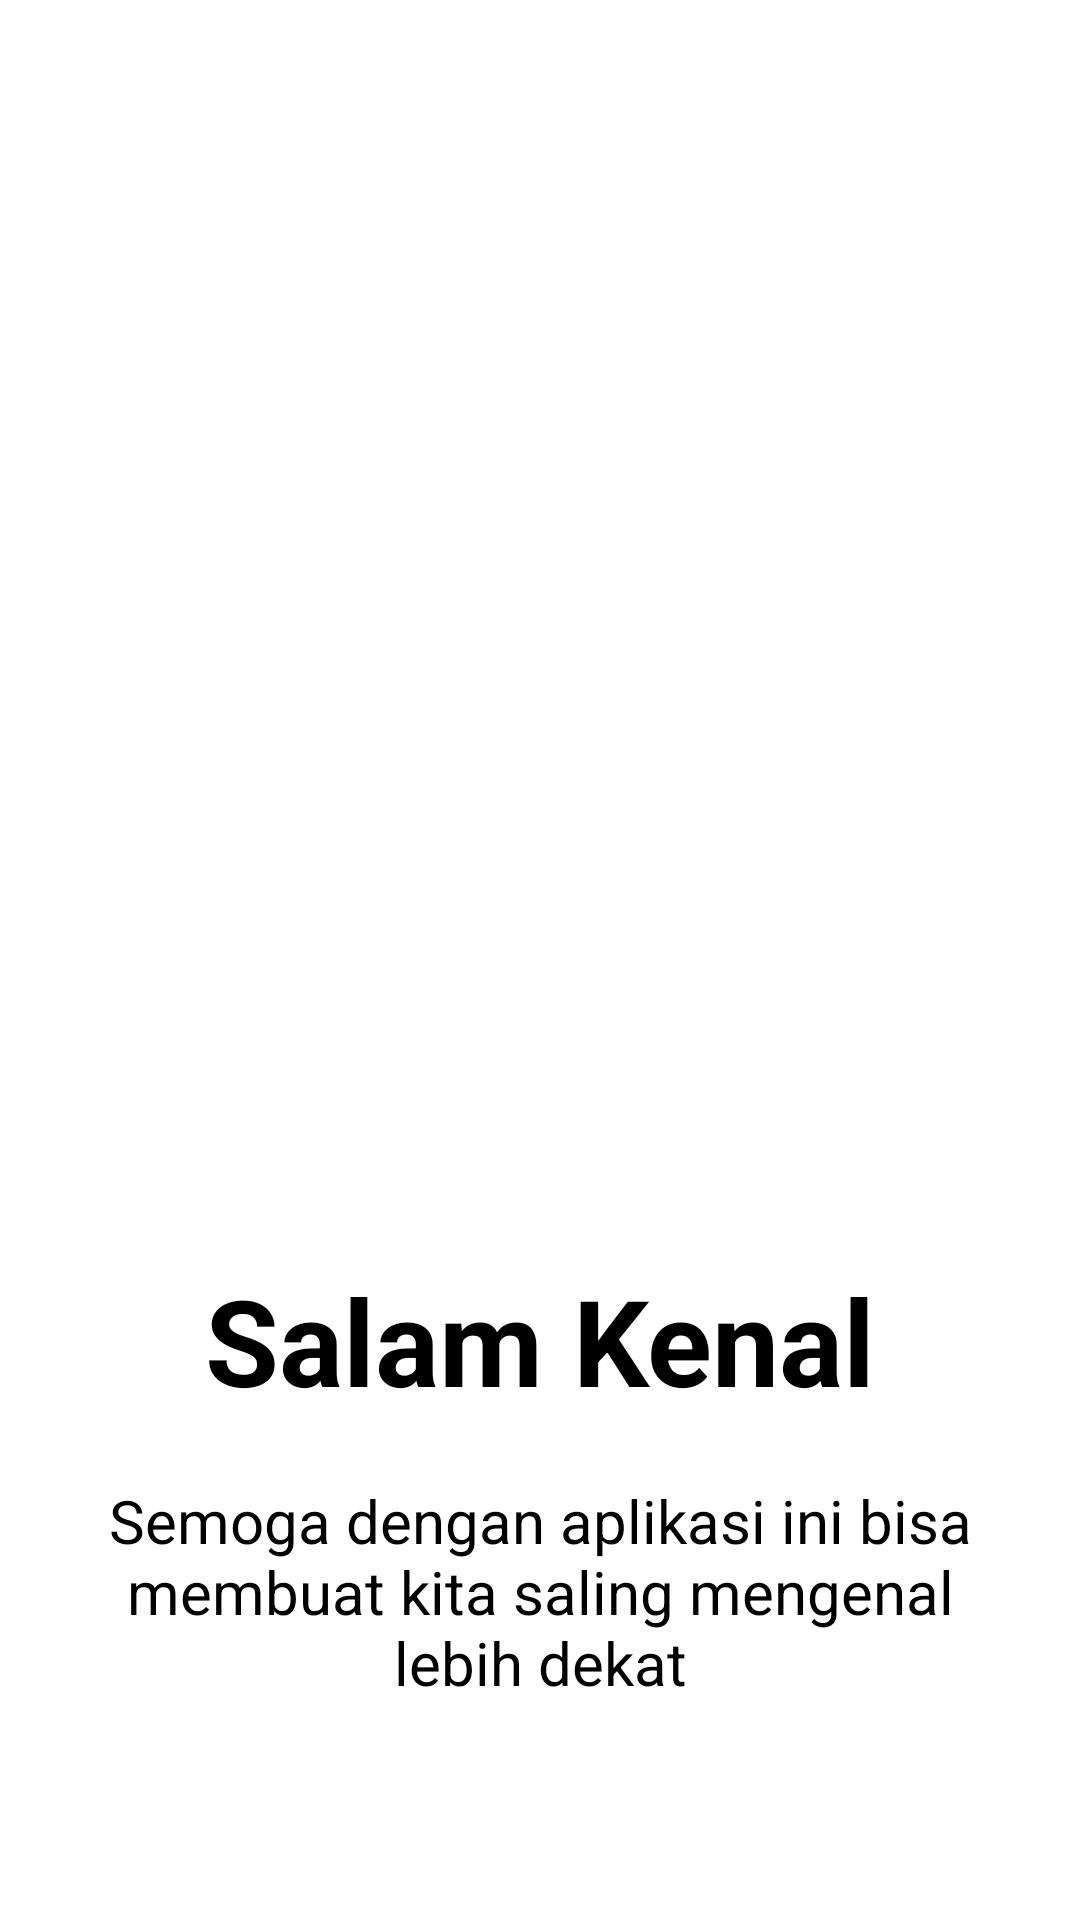

Write the Android layout XML for this screen, with the resource values it uses.
<!-- AndroidManifest.xml: application theme Theme.MySelfAppsHasbi -->
<!-- res/layout/fragment_onboarding3.xml -->
<?xml version="1.0" encoding="utf-8"?>
<FrameLayout xmlns:android="http://schemas.android.com/apk/res/android"
    xmlns:tools="http://schemas.android.com/tools"
    android:layout_width="match_parent"
    android:layout_height="match_parent"
    xmlns:app="http://schemas.android.com/apk/res-auto"
    tools:context=".Onboarding3Fragment">

    <androidx.constraintlayout.widget.ConstraintLayout
        android:layout_width="match_parent"
        android:layout_height="match_parent"
        android:padding="20dp">

        <ImageView
            android:id="@+id/hand"
            android:layout_width="300dp"
            android:layout_height="200dp"
            app:layout_constraintTop_toTopOf="parent"
            app:layout_constraintBottom_toBottomOf="parent"
            app:layout_constraintStart_toStartOf="parent"
            app:layout_constraintEnd_toEndOf="parent"
            android:src="@drawable/smile"
            app:layout_constraintVertical_bias="0.4"/>

        <TextView
            android:id="@+id/hallo"
            android:layout_width="match_parent"
            android:layout_height="wrap_content"
            app:layout_constraintTop_toBottomOf="@+id/hand"
            app:layout_constraintStart_toStartOf="parent"
            android:layout_marginTop="40dp"
            android:textAlignment="center"
            android:text="Salam Kenal"
            android:textSize="40sp"
            android:textColor="@color/black"
            android:textStyle="bold"/>

        <TextView
            android:id="@+id/deskripsi"
            android:layout_width="match_parent"
            android:layout_height="wrap_content"
            app:layout_constraintTop_toBottomOf="@+id/hallo"
            app:layout_constraintStart_toStartOf="parent"
            android:layout_marginTop="20dp"
            android:textAlignment="center"
            android:text="Semoga dengan aplikasi ini bisa membuat kita saling mengenal lebih dekat"
            android:textSize="20sp"
            android:textColor="@color/black"
            />

        <Button
            android:id="@+id/btnMulai"
            style="@style/Widget.Material3.Button.Icon"
            android:layout_width="match_parent"
            android:layout_height="wrap_content"
            android:text="Mulai"
            android:textSize="18sp"
            android:textStyle="bold"
            app:layout_constraintStart_toStartOf="parent"
            app:layout_constraintEnd_toEndOf="parent"
            app:layout_constraintBottom_toBottomOf="parent"
            android:textColor="@color/white"
            android:backgroundTint="@color/blue"/>

    </androidx.constraintlayout.widget.ConstraintLayout>

</FrameLayout>
<!-- resources referenced by this layout -->
<resources>
  <color name="black">#FF000000</color>
  <color name="blue">#74D4FF</color>
  <color name="white">#FFFFFFFF</color>
  <style name="Theme.MySelfAppsHasbi" parent="Theme.MaterialComponents.DayNight.DarkActionBar">
          
          <item name="colorPrimary">@color/blue</item>
          <item name="colorPrimaryVariant">@color/blue</item>
          <item name="colorOnPrimary">@color/white</item>
          
          <item name="colorSecondary">@color/teal_200</item>
          <item name="colorSecondaryVariant">@color/teal_700</item>
          <item name="colorOnSecondary">@color/black</item>
          
          <item name="android:statusBarColor">?attr/colorPrimaryVariant</item>
          
      </style>
  <color name="teal_200">#FF03DAC5</color>
  <color name="teal_700">#FF018786</color>
</resources>
